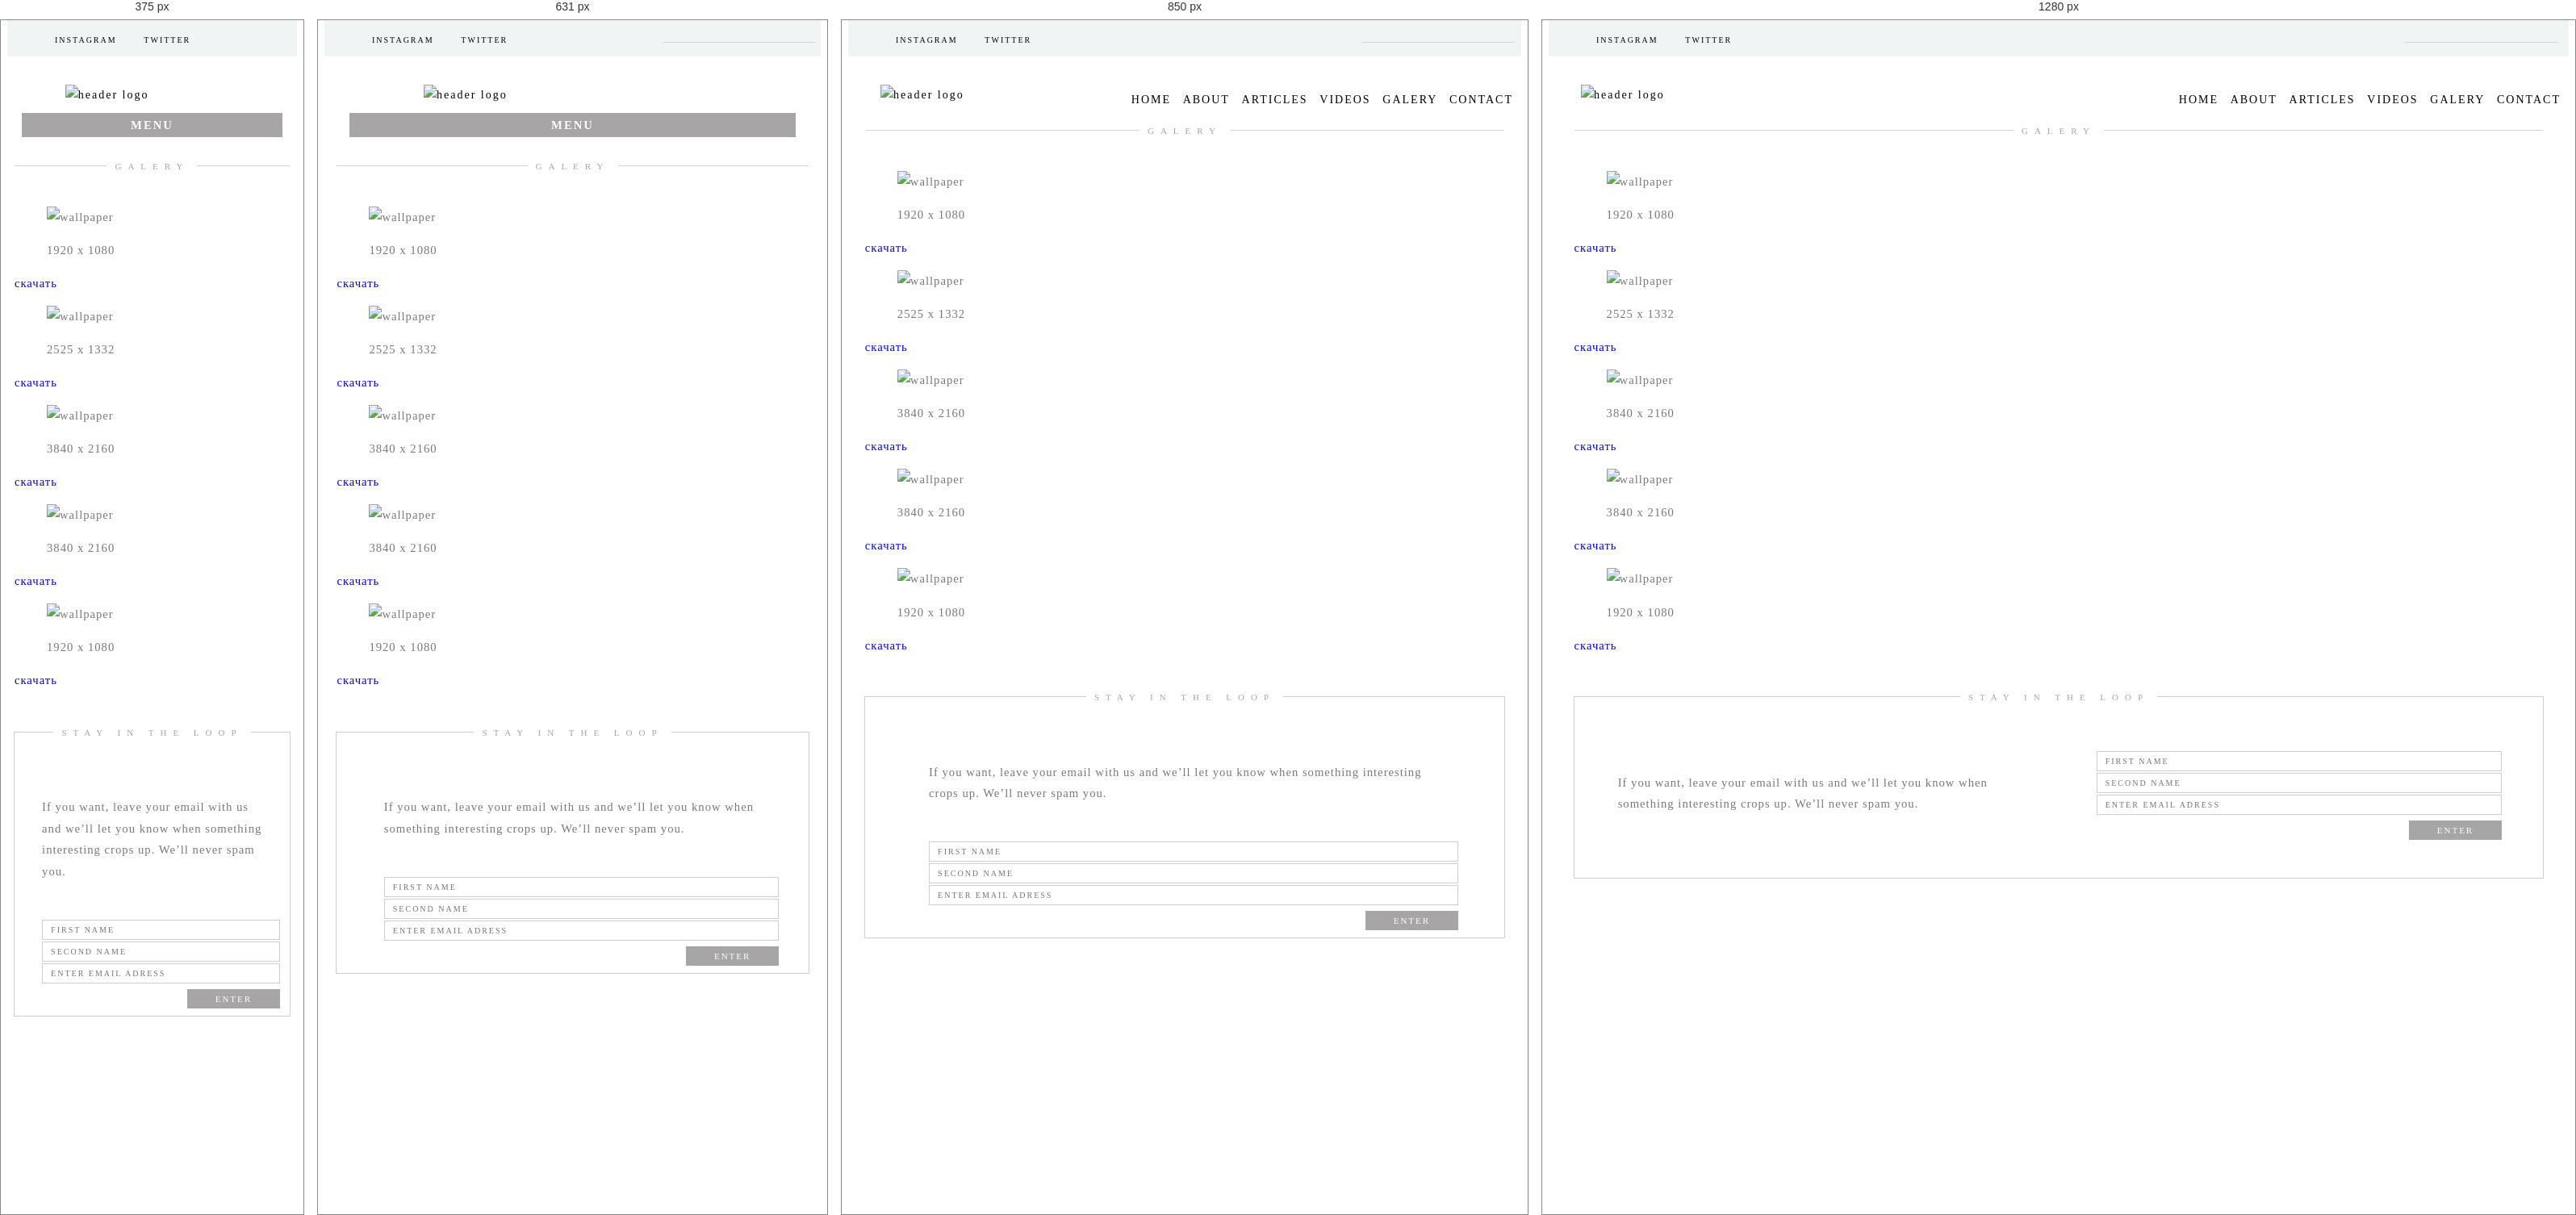
Rendered at 375 px, 631 px, 850 px and 1280 px, left to right.

<!-- file: galery.html -->
<!DOCTYPE html>
<html lang="en">
<head>
    <meta charset="UTF-8">
    <title>Scooshy | Galery</title>
    <link rel="stylesheet" href="stylesheet.css">
    <link rel="stylesheet" href="media.css">
</head>
<body>

<div class="container">

    <header>

        <div class="top">
            <ul>
                <li>
                    <a href="#" class="instagram">Instagram</a>
                </li>
                <li>
                    <a href="#" class="twitter">Twitter</a>
                </li>
            </ul>
            <input type="text" name="search" />
        </div>

        <menu class="block">

            <a class="header-logo" href="home.html">
                <img src="images/scooshy.png" alt="header logo">
            </a>

            <div class="compact-nav">
                <span class="menu-span">MENU</span>
            </div>

            <div class="navigation">
                <ul class="nav-menu">
                    <li>
                        <a href="home.html">Home</a>
                    </li>
                    <li>
                        <a href="about.html">About</a>
                    </li>
                    <li>
                        <a href="articles.html">Articles</a>
                    </li>
                    <li>
                        <a href="videos.html">Videos</a>
                    </li>
                    <li>
                        <a href="galery.html">Galery</a>
                    </li>
                    <li>
                        <a href="contact.html">Contact</a>
                    </li>
                </ul>
            </div>
        </menu>


    </header>

    <main>

        <div class="block">

            <div class="nav">

                <span class="line-span">GALERY</span>

            </div>

            <div class="block">
                <div class="FlexDivWithWallpapers">
                    <div>
                        <figure>
                            <div class="DivWithImage">
                                <img src="images/Angelique.jpg" alt="wallpaper">
                            </div>
                            <figcaption>
                                <p>1920 x 1080</p>
                            </figcaption>
                        </figure>
                        <a href="images/KayJoe007.jpg" download="">скачать</a>
                    </div>
                    <div>
                        <figure>
                            <div class="DivWithImage">
                                <img src="images/Oud-Bergamot.jpg" alt="wallpaper">
                            </div>
                            <figcaption>
                                <p>2525 x 1332</p>
                            </figcaption>
                        </figure>
                        <a href="images/Angelique.jpg" download="">скачать</a>
                    </div>
                    <div>
                        <figure>
                            <div class="DivWithImage">
                                <img src="images/Angelique.jpg" alt="wallpaper">
                            </div>
                            <figcaption>
                                <p>3840 x 2160</p>
                            </figcaption>
                        </figure>
                        <a href="images/Angelique.jpg" download="">скачать</a>
                    </div>
                    <div>
                        <figure>
                            <div class="DivWithImage">
                                <img src="images/Angelique.jpg" alt="wallpaper">
                            </div>
                            <figcaption>
                                <p>3840 x 2160</p>
                            </figcaption>
                        </figure>
                        <a href="images/Angelique.jpg" download="">скачать</a>
                    </div>
                    <div>
                        <figure>
                            <div class="DivWithImage">
                                <img src="images/Angelique.jpg" alt="wallpaper">
                            </div>
                            <figcaption>
                                <p>1920 x 1080</p>
                            </figcaption>
                        </figure>
                        <a href="images/Angelique.jpg" download="">скачать</a>
                    </div>

                </div>
            </div>

        </div>



    </main>

    <footer>

        <div class="singup">
            <span class="line-span">STAY IN THE LOOP</span>
            <div class="inner-singup"><p>If you want, leave your email with us and we’ll let you know when something interesting crops up. We’ll never spam you.</p></div>
            <div class="inner-singup">
                <form action="#" method="post" name="sign-up-form">
                    <input type="text" value name="FNAME" class="textbox-footer" placeholder="FIRST NAME"/>
                    <input type="text" value name="SNAME" class="textbox-footer" placeholder="SECOND NAME"/>
                    <input type="text" value name="EMAIL" class="textbox-footer" placeholder="ENTER EMAIL ADRESS"/>
                    <input type="submit" value="ENTER" name="subscribe" class="submit-button"/>
                </form>
            </div>

        </div>

    </footer>

</div>

</body>
</html>

/* @media block from media.css */
@media (max-width: 800px) {
    .articles {
        display: block;
        width: 95%;
        margin: auto;
    }

    .compact-nav {
        display: block;
    }

    .nav-menu {
        display: none;
    }
    .header-logo {
        display: block;
        width: 60%;
        margin: auto;
        float: none;
        margin-top: 20px;

    }

    menu {
        padding: 0;
    }
}

/* @media block from media.css */
@media (max-width: 462px) {
    .top input {
        visibility: hidden;
    }
}

/* @media block from media.css */
@media (max-width: 300px) {
    .line-span {
        font-size: 9px;
    }
}

/* @media block from media.css */
@media (max-width: 275px) {
    li a.twitter, li a.instagram {
        font-size: 7px;
    }
    .top {
        padding: 0;
    }
}

/* @media block from media.css */
@media (min-width: 900px) {
    .photo-autor {
        width: 60%;
        margin:auto;
    }
    .inner-singup {
        display: inline-block;
        width: 40%;
        margin: 0 4.5%;
    }
}